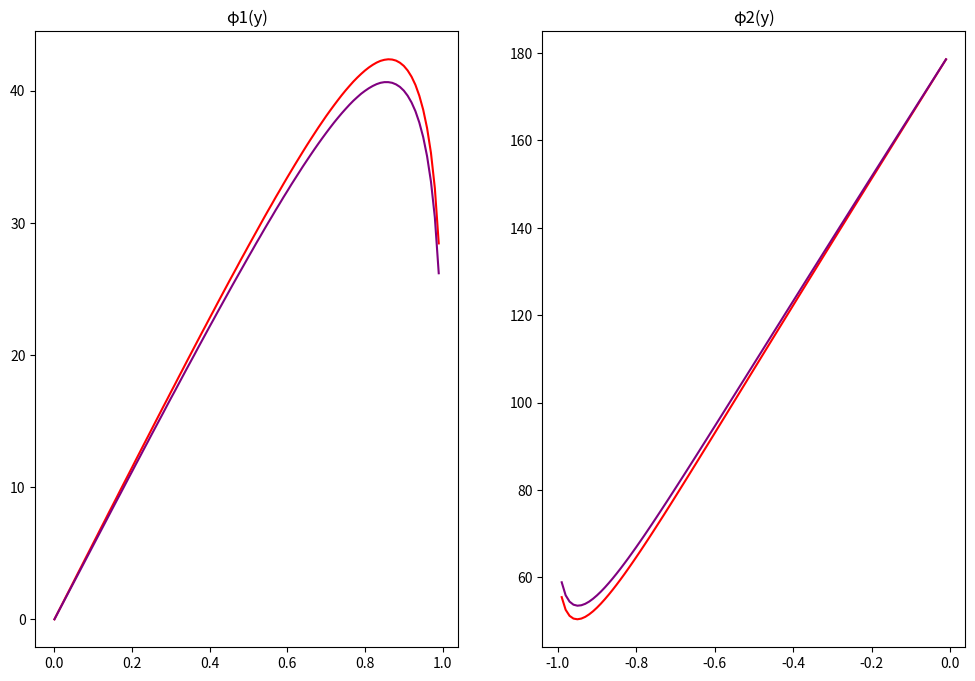
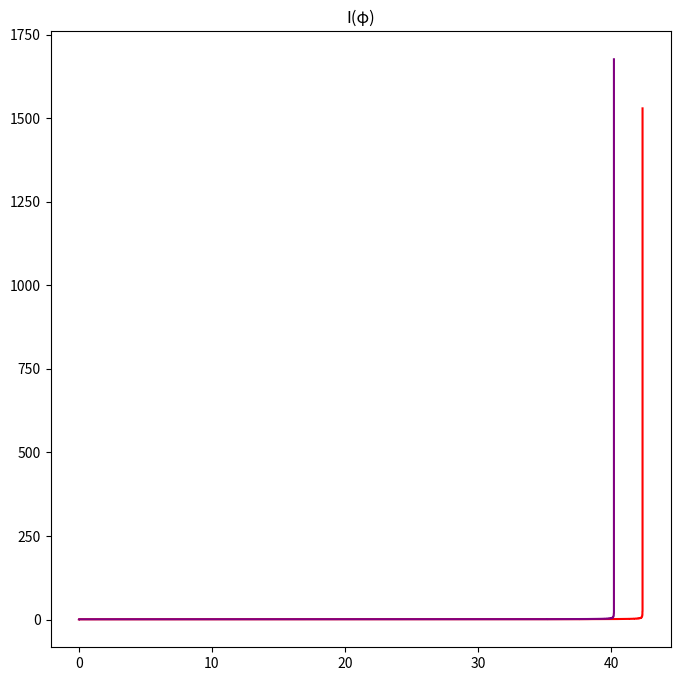

These charts were generated, in order, by the following Python code:
from math import *
from matplotlib import pyplot as plt


def task1():
    n_red = 1.331
    phi1_red = []
    phi2_red = []

    n_purple = 1.343
    phi1_purple = []
    phi2_purple = []

    y_positive = [i / 100 for i in range(0, 100, 1)]
    y_negative = [i / 100 for i in range(-99, 0, 1)]

    for y in y_positive:
        alpha1 = asin(y)
        alpha2_red = asin(y / n_red)
        alpha2_purple = asin(y / n_purple)

        phi1_red.append(round(degrees(4 * alpha2_red - 2 * alpha1), 2))
        phi1_purple.append(round(degrees(4 * alpha2_purple - 2 * alpha1), 2))

    for y in y_negative:
        alpha1 = asin(-1 * y)
        alpha2_red = asin(-1 * y / n_red)
        alpha2_purple = asin(-1 * y / n_purple)

        phi2_red.append(round(degrees(pi - 6 * alpha2_red + 2 * alpha1), 2))
        phi2_purple.append(round(degrees(pi - 6 * alpha2_purple + 2 * alpha1), 2))

    print(f"Maximum φ1 for red light is {max(phi1_red)}")
    print(f"Minimum φ2 for red light is {min(phi2_red)}")
    print(f"Maximum φ1 for purple light is {max(phi1_purple)}")
    print(f"Minimum φ2 for purple light is {min(phi2_purple)}")

    plt.figure(figsize=(12, 8))
    plt.subplot(1, 2, 1)
    plt.title("φ1(y)")
    plt.plot(y_positive, phi1_red, color="red")
    plt.plot(y_positive, phi1_purple, color="purple")
    plt.subplot(1, 2, 2)
    plt.title("φ2(y)")
    plt.plot(y_negative, phi2_red, color="red")
    plt.plot(y_negative, phi2_purple, color="purple")
    plt.show()


def task2():
    n_red = 1.331
    n_purple = 1.346
    arr_y = [i / 10000 for i in range(1, 10000)]
    phi_red = [round(degrees(4 * asin(arr_y[0] / n_red) - 2 * asin(arr_y[0])), 2)]
    phi_purple = [round(degrees(4 * asin(arr_y[0] / n_purple) - 2 * asin(arr_y[0])), 2)]
    der_phi_red = [1 / (4 / (sqrt(n_red ** 2 - arr_y[0] ** 2)) - 2 / sqrt(1 - arr_y[0] ** 2))]
    der_phi_purple = [1 / (4 / (sqrt(n_purple ** 2 - arr_y[0] ** 2)) - 2 / sqrt(1 - arr_y[0] ** 2))]

    for number, y in enumerate(arr_y):
        if number == 0:
            continue

        der_phi_red_val = 1 / (4 / (sqrt(n_red ** 2 - y ** 2)) - 2 / sqrt(1 - y ** 2))
        der_phi_purple_val = 1 / (4 / (sqrt(n_purple ** 2 - y ** 2)) - 2 / sqrt(1 - y ** 2))

        if der_phi_red_val >= der_phi_red[-1]:
            phi_red.append(round(degrees(4 * asin(y / n_red) - 2 * asin(y)), 2))
            der_phi_red.append(1 / (4 / (sqrt(n_red ** 2 - y ** 2)) - 2 / sqrt(1 - y ** 2)))

        if der_phi_purple_val >= der_phi_purple[-1]:
            phi_purple.append(round(degrees(4 * asin(y / n_purple) - 2 * asin(y)), 2))
            der_phi_purple.append(1 / (4 / (sqrt(n_purple ** 2 - y ** 2)) - 2 / sqrt(1 - y ** 2)))

    plt.figure(figsize=(8, 8))
    plt.title("I(φ)")
    plt.plot(phi_red, der_phi_red, color="red")
    plt.plot(phi_purple, der_phi_purple, color="purple")
    plt.show()


task1()
task2()

